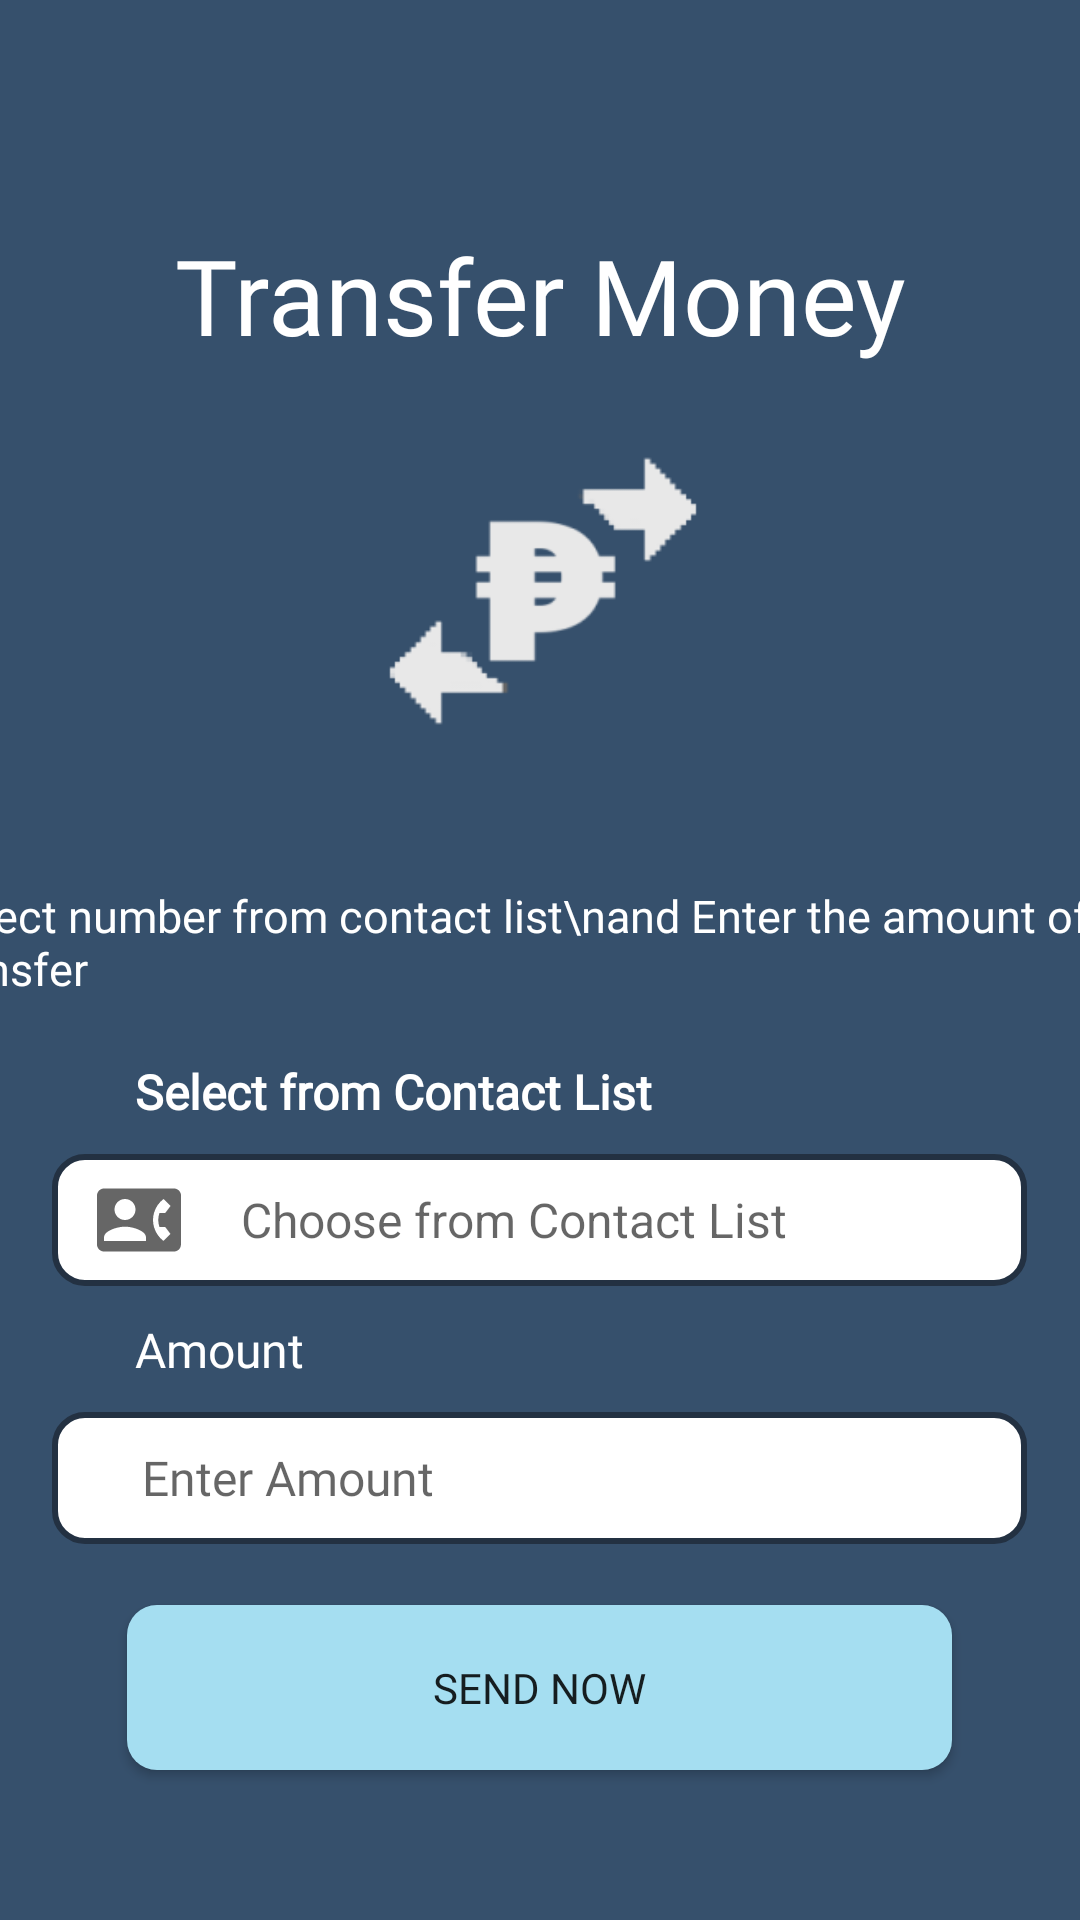

Here is an Android app screen rendered from its layout file. Give the layout XML and the strings, colors and styles it references.
<!-- AndroidManifest.xml: application theme Theme.RFCBA_BankPet -->
<!-- res/layout/activity_transfer_page2.xml -->
<?xml version="1.0" encoding="utf-8"?>
<androidx.constraintlayout.widget.ConstraintLayout xmlns:android="http://schemas.android.com/apk/res/android"
    xmlns:app="http://schemas.android.com/apk/res-auto"
    xmlns:tools="http://schemas.android.com/tools"
    android:layout_width="match_parent"
    android:layout_height="match_parent"
    tools:context=".TransferPage2"
    android:background="@color/colorprimary">

    <androidx.constraintlayout.widget.ConstraintLayout
        android:id="@+id/layoutheader"
        android:layout_width="406dp"
        android:layout_height="258dp"
        android:layout_marginTop="75dp"
        app:layout_constraintEnd_toEndOf="parent"
        app:layout_constraintStart_toStartOf="parent"
        app:layout_constraintTop_toTopOf="parent">


        <TextView
            android:id="@+id/textView2"
            android:layout_width="wrap_content"
            android:layout_height="wrap_content"
            android:fontFamily="@font/poppins_semibold"
            android:text="Transfer Money"
            android:textColor="@color/white"
            android:textSize="35dp"
            app:layout_constraintBottom_toBottomOf="parent"
            app:layout_constraintEnd_toEndOf="parent"
            app:layout_constraintStart_toStartOf="parent"
            app:layout_constraintTop_toTopOf="parent"
            app:layout_constraintVertical_bias="0.0" />

        <ImageView
            android:id="@+id/moneyimg"
            android:layout_width="306dp"
            android:layout_height="204dp"
            android:layout_marginTop="20dp"
            android:src="@drawable/transfermoneypeso"
            app:layout_constraintBottom_toBottomOf="parent"
            app:layout_constraintEnd_toEndOf="parent"
            app:layout_constraintHorizontal_bias="0.507"
            app:layout_constraintStart_toStartOf="parent"
            app:layout_constraintTop_toTopOf="parent"
            app:layout_constraintVertical_bias="0.0" />

        <TextView
            android:id="@+id/textView"
            android:layout_width="wrap_content"
            android:layout_height="wrap_content"
            android:layout_marginTop="50dp"
            android:fontFamily="@font/poppins"
            android:text="Select number from contact list\nand Enter the amount of transfer"
            android:textColor="@color/white"
            android:textSize="15sp"
            app:layout_constraintBottom_toBottomOf="parent"
            app:layout_constraintEnd_toEndOf="parent"
            app:layout_constraintHorizontal_bias="0.493"
            app:layout_constraintStart_toStartOf="parent"
            app:layout_constraintTop_toTopOf="parent"
            app:layout_constraintVertical_bias="1.0" />


    </androidx.constraintlayout.widget.ConstraintLayout>

    <ScrollView
        android:layout_width="match_parent"
        android:layout_height="0dp"
        android:overScrollMode="never"
        android:scrollbars="none"
        app:layout_constraintBottom_toBottomOf="parent"
        app:layout_constraintTop_toBottomOf="@id/layoutheader"
        app:layout_constraintVertical_bias="1.0"
        tools:layout_editor_absoluteX="105dp">

        <LinearLayout
            android:layout_width="match_parent"
            android:layout_height="wrap_content"
            android:orientation="vertical">

            <LinearLayout
                android:layout_width="match_parent"
                android:layout_height="300dp"
                android:orientation="vertical">

                <TextView
                    android:layout_width="match_parent"
                    android:layout_height="wrap_content"
                    android:fontFamily="@font/poppins"
                    android:paddingLeft="45dp"
                    android:layout_marginTop="20dp"
                    android:text="Select from Contact List"
                    android:textColor="@color/white"
                    android:textSize="16dp"
                    android:textStyle="bold" />

                <EditText
                    android:layout_width="325dp"
                    android:layout_height="44dp"
                    android:layout_gravity="center"
                    android:layout_marginTop="10dp"
                    android:layout_marginBottom="-20dp"
                    android:background="@drawable/round"
                    android:drawableStart="@drawable/ic_baseline_contact_phone_24"
                    android:drawableLeft="@drawable/ic_baseline_contact_phone_24"
                    android:inputType="text"
                    android:paddingLeft="15dp"
                    android:hint="     Choose from Contact List"
                    android:textSize="16sp" />

                <TextView
                    android:layout_width="match_parent"
                    android:layout_height="wrap_content"
                    android:layout_marginTop="30dp"
                    android:fontFamily="@font/poppins"
                    android:paddingLeft="45dp"
                    android:text="Amount"
                    android:textColor="@color/white"
                    android:textSize="16dp" />

                <EditText
                    android:layout_width="325dp"
                    android:layout_height="44dp"
                    android:layout_gravity="center"
                    android:layout_marginTop="10dp"
                    android:layout_marginBottom="-20dp"
                    android:background="@drawable/round"
                    android:fontFamily="@font/poppins"
                    android:inputType="text"
                    android:paddingLeft="30dp"
                    android:hint="Enter Amount"
                    android:textSize="16sp" />

                <Button
                    android:id="@+id/sendnowbtn2"
                    android:layout_width="275dp"
                    android:layout_height="55dp"
                    android:layout_gravity="center"
                    android:layout_marginTop="40dp"
                    android:layout_marginBottom="-20dp"
                    android:background="@drawable/loginbutton"
                    android:fontFamily="@font/poppins_semibold"
                    android:text="Send Now" />
            </LinearLayout>

        </LinearLayout>

    </ScrollView>

</androidx.constraintlayout.widget.ConstraintLayout>
<!-- resources referenced by this layout -->
<resources>
  <color name="colorprimary">#36506C</color>
  <color name="white">#FFFFFFFF</color>
  <!-- drawable ic_baseline_contact_phone_24 (drawable) -->
  <vector android:height="28dp" android:tint="?attr/colorControlNormal"
      android:viewportHeight="24" android:viewportWidth="24"
      android:width="28dp" xmlns:android="http://schemas.android.com/apk/res/android">
      <path android:fillColor="@android:color/white" android:pathData="M22,3L2,3C0.9,3 0,3.9 0,5v14c0,1.1 0.9,2 2,2h20c1.1,0 1.99,-0.9 1.99,-2L24,5c0,-1.1 -0.9,-2 -2,-2zM8,6c1.66,0 3,1.34 3,3s-1.34,3 -3,3 -3,-1.34 -3,-3 1.34,-3 3,-3zM14,18L2,18v-1c0,-2 4,-3.1 6,-3.1s6,1.1 6,3.1v1zM17.85,14h1.64L21,16l-1.99,1.99c-1.31,-0.98 -2.28,-2.38 -2.73,-3.99 -0.18,-0.64 -0.28,-1.31 -0.28,-2s0.1,-1.36 0.28,-2c0.45,-1.62 1.42,-3.01 2.73,-3.99L21,8l-1.51,2h-1.64c-0.22,0.63 -0.35,1.3 -0.35,2s0.13,1.37 0.35,2z"/>
  </vector>
  <!-- drawable loginbutton (drawable) -->
  <?xml version="1.0" encoding="utf-8"?>
  <shape xmlns:android="http://schemas.android.com/apk/res/android"
      android:shape="rectangle">
  
      <solid android:color="@color/coloraccent"/>
      <corners android:radius="10dp"/>
  </shape>
  <!-- drawable round (drawable) -->
  <?xml version="1.0" encoding="utf-8"?>
  <shape xmlns:android="http://schemas.android.com/apk/res/android"
      android:shape="rectangle">
  
      <solid android:color="@color/white"/>
      <corners android:radius="10dp"/>
      <stroke android:color="@color/colorprimarydark" android:width="2dp">
  
      </stroke>
  </shape>
  <!-- drawable transfermoneypeso: png bitmap (drawable, 4043 bytes) -->
  <style name="Theme.RFCBA_BankPet" parent="Theme.AppCompat.DayNight.NoActionBar">
          
          <item name="colorPrimary">@color/purple_500</item>
          <item name="colorPrimaryVariant">@color/purple_700</item>
          <item name="colorOnPrimary">@color/white</item>
          
          <item name="colorSecondary">@color/teal_200</item>
          <item name="colorSecondaryVariant">@color/teal_700</item>
          <item name="colorOnSecondary">@color/black</item>
          
          <item name="android:statusBarColor" tools:targetApi="l">?attr/colorPrimaryVariant</item>
          
      </style>
  <color name="coloraccent">#A5DEF1</color>
  <color name="colorprimarydark">#233142</color>
  <color name="purple_500">#FF6200EE</color>
  <color name="purple_700">#FF3700B3</color>
  <color name="teal_200">#FF03DAC5</color>
  <color name="teal_700">#FF018786</color>
  <color name="black">#FF000000</color>
</resources>
